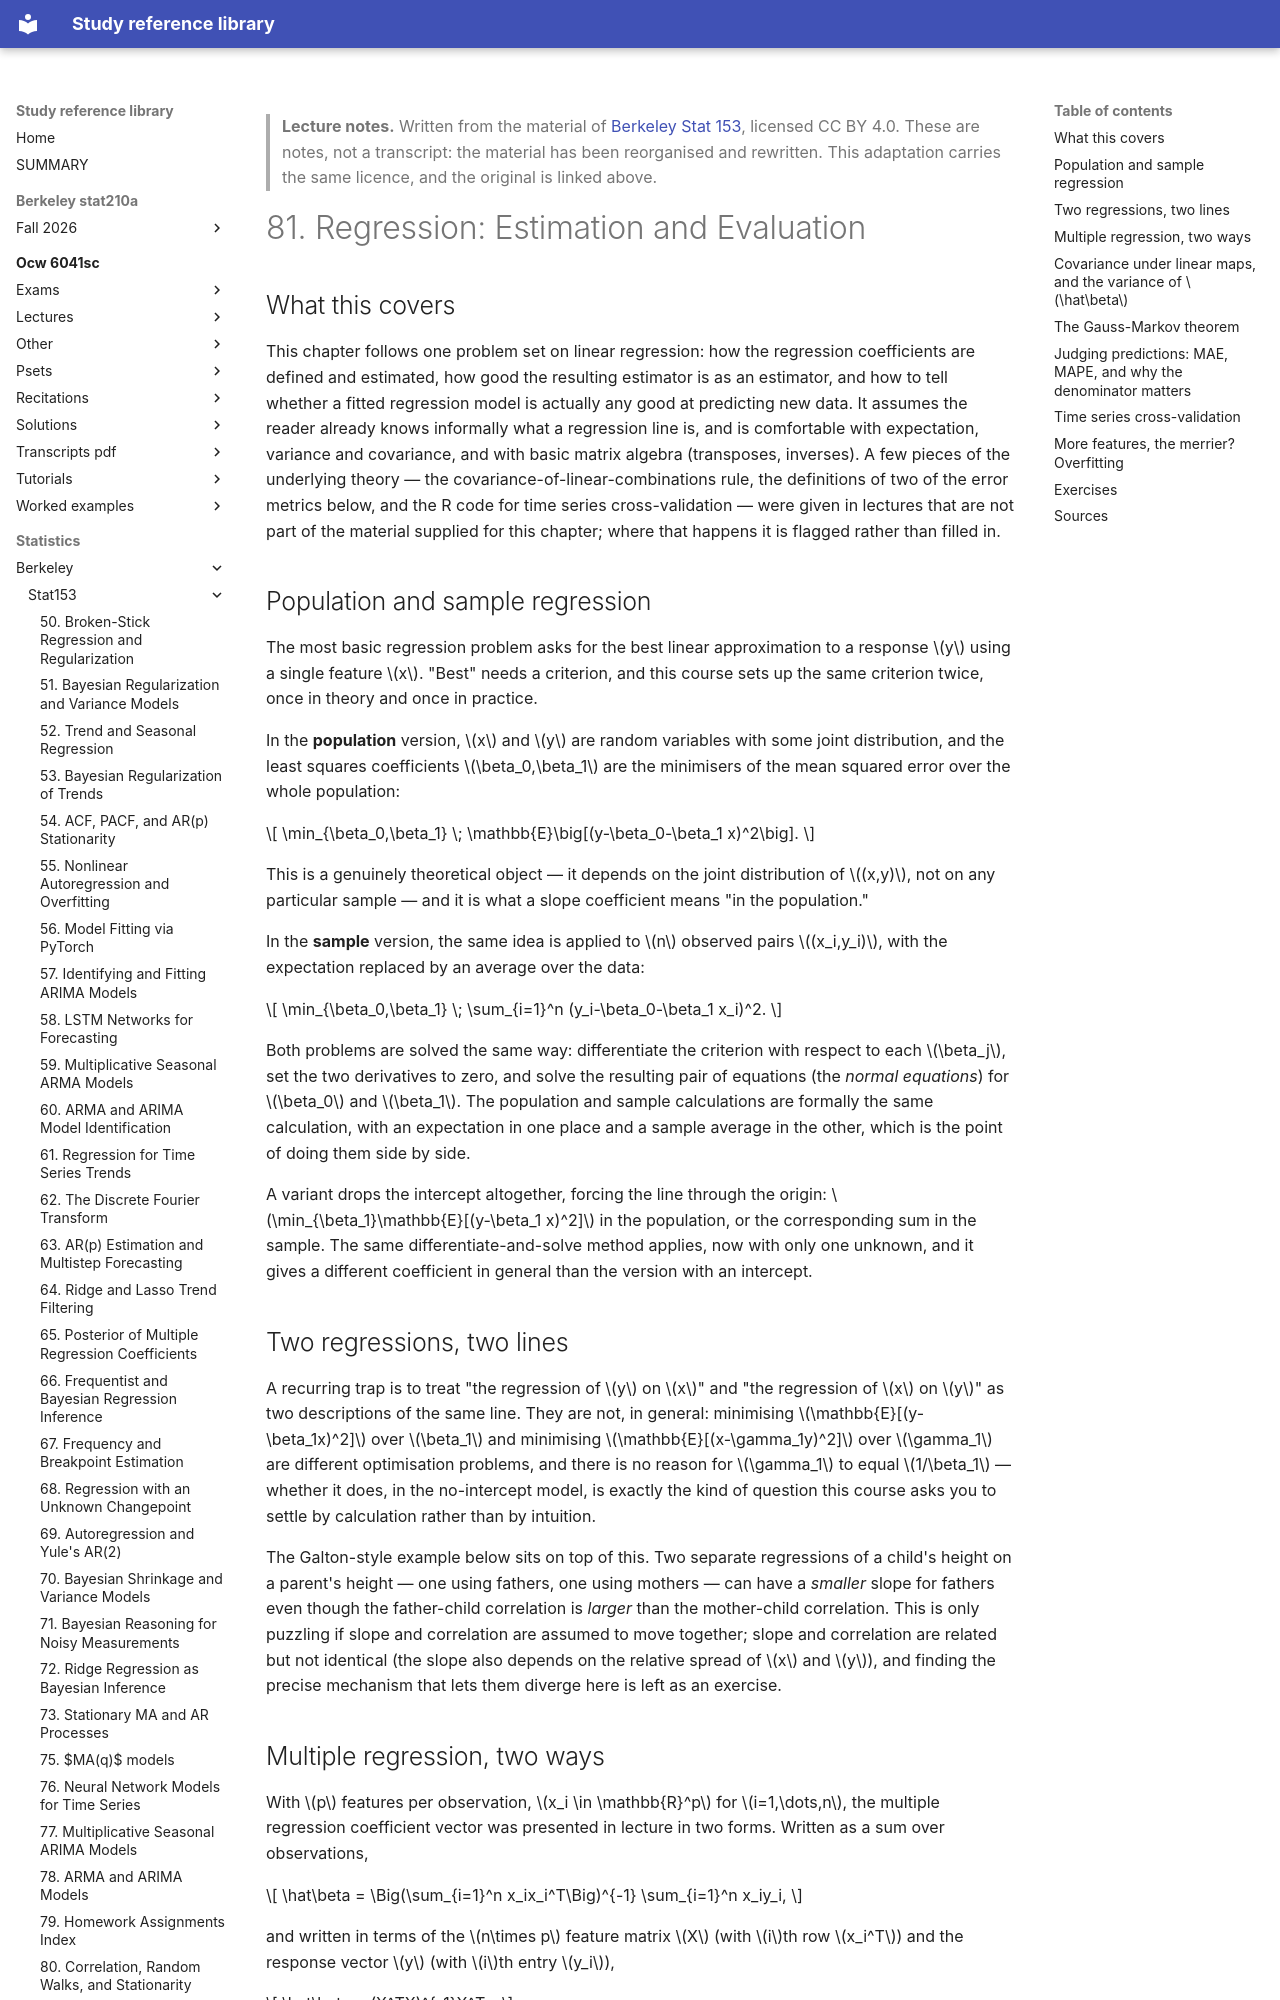

repository: Claptar/knowledge-base-library · page: statistics/berkeley/stat153/81-regression-estimation-and-evaluation/index.html · generator: mkdocs

---
title: "81. Regression: Estimation and Evaluation"
course: "Berkeley Stat 153"
chapter: 81
source: "https://github.com/berkeley-stat153"
licence: "CC BY 4.0"
written: "2026-09-20"
---

> **Lecture notes.** Written from the material of [Berkeley Stat 153](https://github.com/berkeley-stat153), licensed CC BY 4.0. These are notes, not a transcript: the material has been reorganised and rewritten. This adaptation carries the same licence, and the original is linked above.

# 81. Regression: Estimation and Evaluation

## What this covers

This chapter follows one problem set on linear regression: how the regression coefficients are
defined and estimated, how good the resulting estimator is as an estimator, and how to tell whether
a fitted regression model is actually any good at predicting new data. It assumes the reader already
knows informally what a regression line is, and is comfortable with expectation, variance and
covariance, and with basic matrix algebra (transposes, inverses). A few pieces of the underlying
theory — the covariance-of-linear-combinations rule, the definitions of two of the error metrics
below, and the R code for time series cross-validation — were given in lectures that are not part of
the material supplied for this chapter; where that happens it is flagged rather than filled in.

## Population and sample regression

The most basic regression problem asks for the best linear approximation to a response $y$ using a
single feature $x$. "Best" needs a criterion, and this course sets up the same criterion twice, once
in theory and once in practice.

In the **population** version, $x$ and $y$ are random variables with some joint distribution, and
the least squares coefficients $\beta_0,\beta_1$ are the minimisers of the mean squared error over
the whole population:

$$
\min_{\beta_0,\beta_1} \; \mathbb{E}\big[(y-\beta_0-\beta_1 x)^2\big].
$$

This is a genuinely theoretical object — it depends on the joint distribution of $(x,y)$, not on any
particular sample — and it is what a slope coefficient means "in the population."

In the **sample** version, the same idea is applied to $n$ observed pairs $(x_i,y_i)$, with the
expectation replaced by an average over the data:

$$
\min_{\beta_0,\beta_1} \; \sum_{i=1}^n (y_i-\beta_0-\beta_1 x_i)^2.
$$

Both problems are solved the same way: differentiate the criterion with respect to each $\beta_j$,
set the two derivatives to zero, and solve the resulting pair of equations (the *normal equations*)
for $\beta_0$ and $\beta_1$. The population and sample calculations are formally the same
calculation, with an expectation in one place and a sample average in the other, which is the point
of doing them side by side.

A variant drops the intercept altogether, forcing the line through the origin:
$\min_{\beta_1}\mathbb{E}[(y-\beta_1 x)^2]$ in the population, or the corresponding sum in the
sample. The same differentiate-and-solve method applies, now with only one unknown, and it gives a
different coefficient in general than the version with an intercept.

## Two regressions, two lines

A recurring trap is to treat "the regression of $y$ on $x$" and "the regression of $x$ on $y$" as two
descriptions of the same line. They are not, in general: minimising $\mathbb{E}[(y-\beta_1x)^2]$
over $\beta_1$ and minimising $\mathbb{E}[(x-\gamma_1y)^2]$ over $\gamma_1$ are different
optimisation problems, and there is no reason for $\gamma_1$ to equal $1/\beta_1$ — whether it does,
in the no-intercept model, is exactly the kind of question this course asks you to settle by
calculation rather than by intuition.

The Galton-style example below sits on top of this. Two separate regressions of a child's height on
a parent's height — one using fathers, one using mothers — can have a *smaller* slope for fathers
even though the father-child correlation is *larger* than the mother-child correlation. This is only
puzzling if slope and correlation are assumed to move together; slope and correlation are related but
not identical (the slope also depends on the relative spread of $x$ and $y$), and finding the precise
mechanism that lets them diverge here is left as an exercise.

## Multiple regression, two ways

With $p$ features per observation, $x_i \in \mathbb{R}^p$ for $i=1,\dots,n$, the multiple regression
coefficient vector was presented in lecture in two forms. Written as a sum over observations,

$$
\hat\beta = \Big(\sum_{i=1}^n x_ix_i^T\Big)^{-1} \sum_{i=1}^n x_iy_i,
$$

and written in terms of the $n\times p$ feature matrix $X$ (with $i$th row $x_i^T$) and the response
vector $y$ (with $i$th entry $y_i$),

$$
\hat\beta = (X^TX)^{-1}X^Ty.
$$

These look different — one is a sum over $n$ observations, the other a single matrix expression —
but lecture asserted they are the same estimator. Making that identification precise, and
re-deriving the estimator directly from the least squares criterion $\min_\beta \sum_i (y_i -
x_i^T\beta)^2$ by the same differentiate-and-solve method as in the simple regression case, are both
left as exercises.
